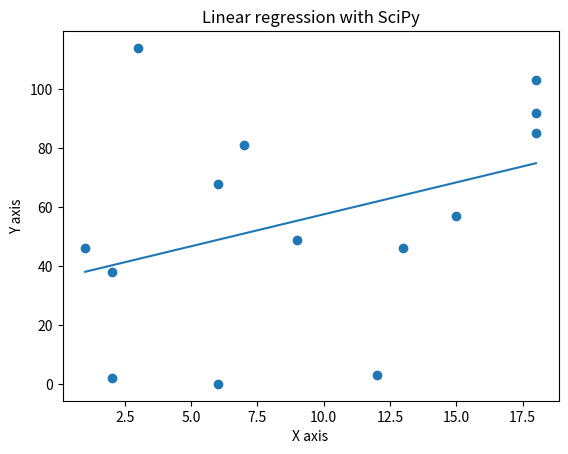

Recreate this plot in Python.
#!/usr/bin/env python3

import numpy as np
import matplotlib.pyplot as plt
from scipy import stats

# DATASET AGE AND SPEED OF 14 CARS
# x_points = [5,7,8,7,2,17,2,9,4,11,12,9,6]
# y_points = [99,86,87,88,111,86,103,87,94,78,77,85,86]

# Using np.random.randint (lowest integer, size=(int or tuple of ints))
x_points = np.random.randint(20, size=(14))
y_points = np.random.randint(120, size=(14))

# TEST DATA
# linspace generates 100 spaced points in the interval
x = np.linspace(x_points.min(), x_points.max(), 100)

# Calculate a linear least-squares regression for two sets of measurements.
# Parameters (x, y) Two sets of measurements. Both arrays should have the same length. 
# Pendiente (m): slope
# Condición inicial (y0): intercept
# Tasa de Ajuste promedio (r): r
# Coeficiente de determinación (r²): r ** 2
slope, intercept, r, p, std_err = stats.linregress(x_points, y_points)

# y = b + mx -> y = intercept + slope × x + error
def myFunc(x):
    return slope * x + intercept

# Get the prediction with the "test data"
# Predicted values for x
model = list(map(myFunc, x))

# Draw points
plt.scatter(x_points, y_points)

# Draw a line with x and the predicted values (model)
plt.plot(x, model)

# Indicate the axes and the title of the graph
plt.title("Linear regression with SciPy")
plt.xlabel("X axis")
plt.ylabel("Y axis")

# Show the plot
plt.show()